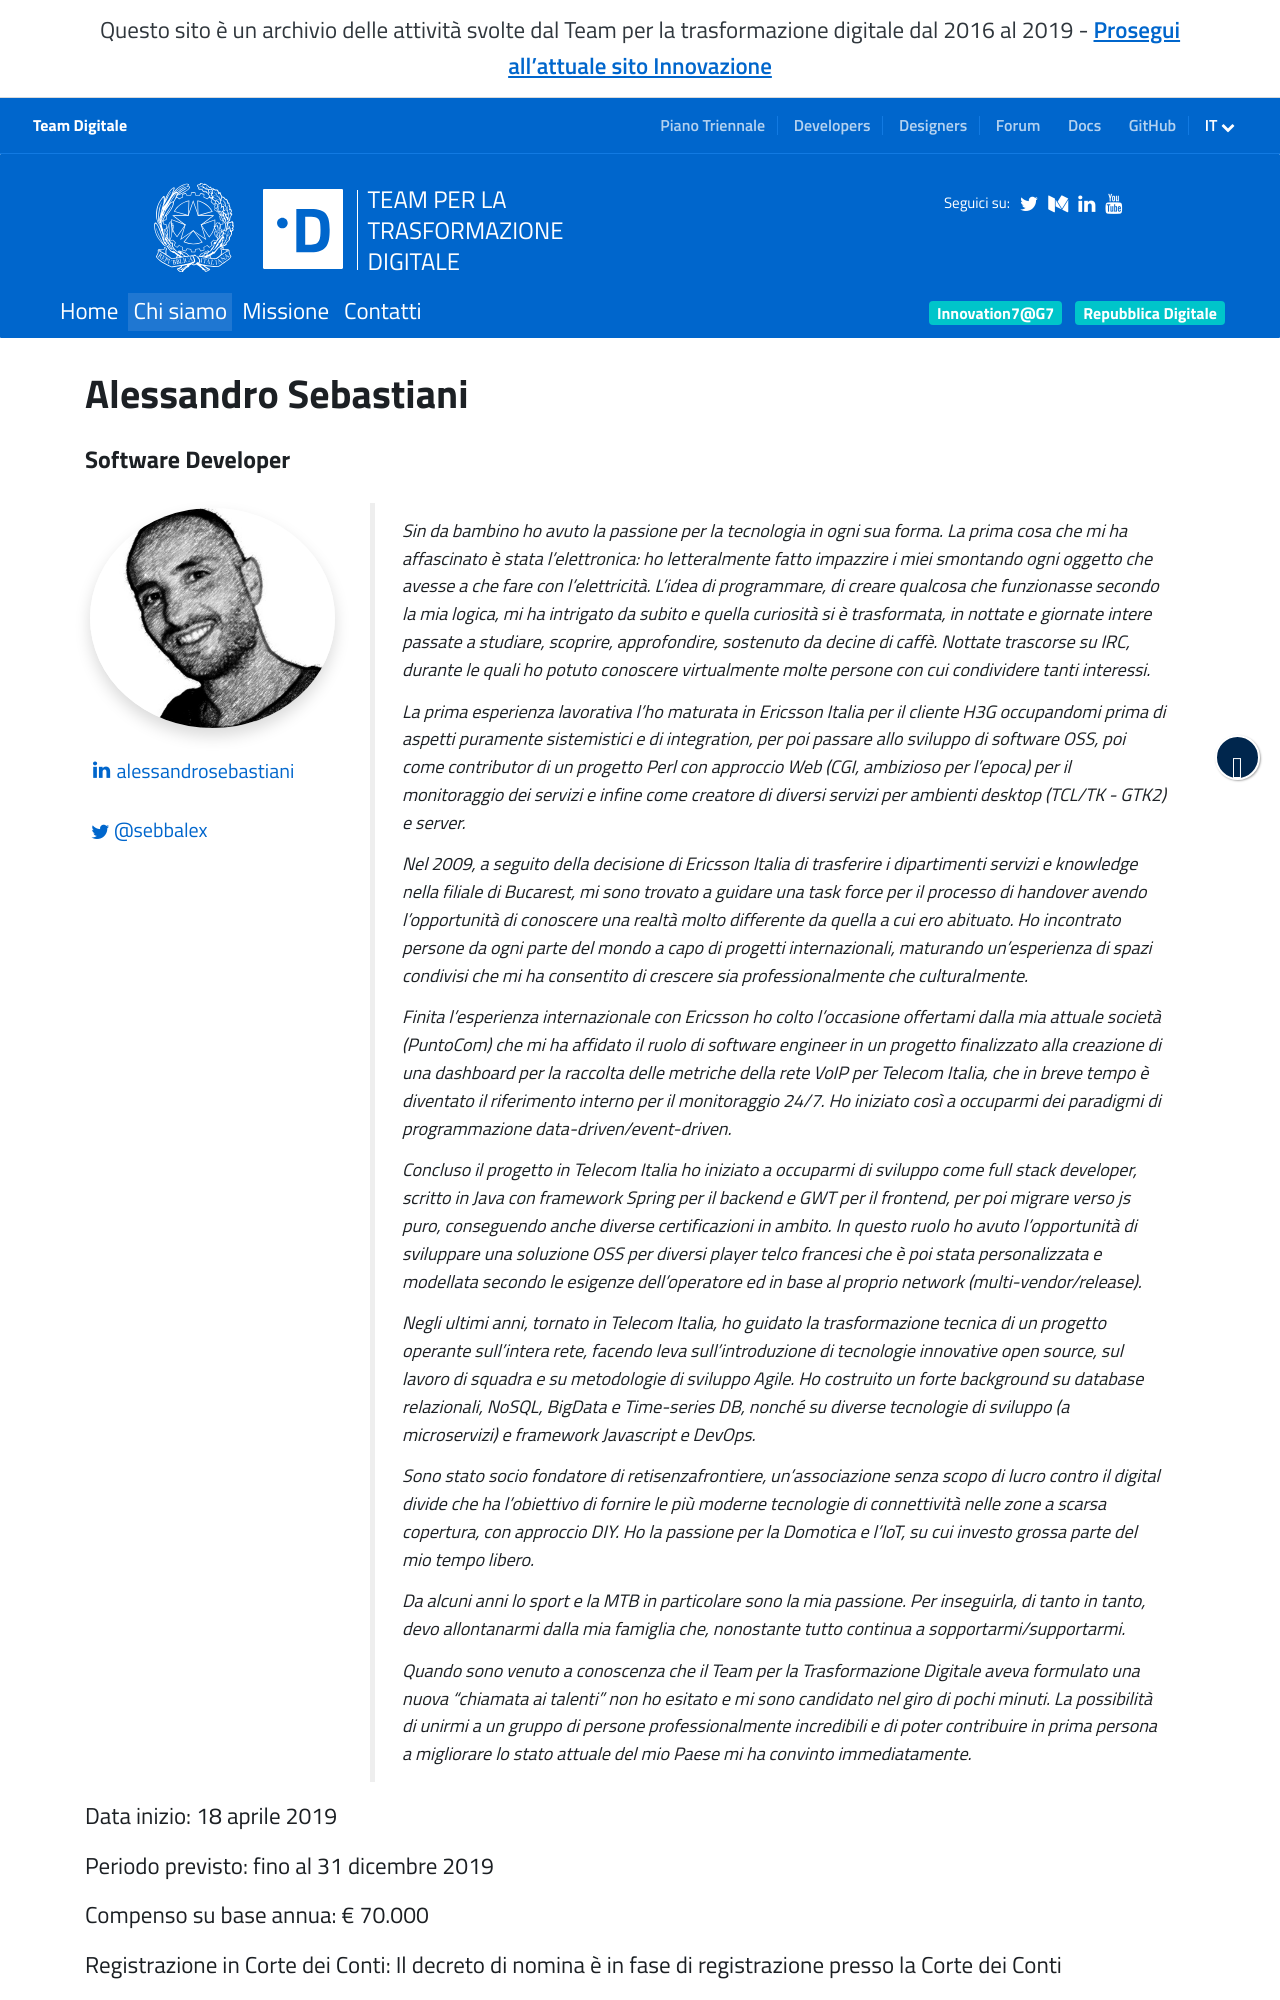

repository: teamdigitale/teamdigitale.governo.it · page: it/people/alessandro-sebastiani.html · generator: jekyll

---
title: Alessandro Sebastiani
lang: it
permalink: /it/people/alessandro-sebastiani.html
layout: people
role: Software Developer
twitter_user: sebbalex
medium_user:
linkedin_url: https://www.linkedin.com/in/alessandrosebastiani
ref: alessandro-sebastiani
parent_ref: team
start_date: 18 aprile 2019
period_provided: fino al 31 dicembre 2019
annual_compensation: € 70.000
approved_by_court: Il decreto di nomina è in fase di registrazione presso la Corte dei Conti
---

Sin da bambino ho avuto la passione per la tecnologia in ogni sua forma. La prima cosa che mi ha affascinato è stata l’elettronica: ho letteralmente fatto impazzire i miei smontando ogni oggetto che avesse a che fare con l’elettricità. L’idea di programmare, di creare qualcosa che funzionasse secondo la mia logica, mi ha intrigato da subito e quella curiosità si è trasformata, in nottate e giornate intere passate a studiare, scoprire, approfondire, sostenuto da decine di caffè.  Nottate trascorse su IRC, durante le quali  ho potuto conoscere virtualmente molte persone con cui condividere tanti  interessi.

La prima esperienza lavorativa l’ho maturata in Ericsson Italia per il cliente H3G occupandomi prima di aspetti puramente sistemistici e di integration, per poi passare allo sviluppo di software OSS, poi come contributor di un progetto Perl con approccio Web (CGI, ambizioso per l’epoca) per il monitoraggio dei servizi e infine come creatore di diversi servizi per ambienti desktop (TCL/TK - GTK2) e server.

Nel 2009, a seguito della decisione di Ericsson Italia di trasferire i dipartimenti servizi e knowledge nella filiale di Bucarest, mi sono trovato a guidare una task force per il processo di handover avendo l’opportunità di conoscere una realtà molto differente da quella a cui ero abituato. Ho incontrato persone da ogni parte del mondo a capo di progetti internazionali, maturando un’esperienza di spazi condivisi che mi ha consentito di crescere sia professionalmente che culturalmente.

Finita l’esperienza internazionale con Ericsson ho colto l’occasione offertami dalla mia attuale società (PuntoCom) che mi ha affidato il ruolo di software engineer  in un progetto finalizzato alla creazione di una dashboard per la raccolta delle metriche della rete VoIP per Telecom Italia, che in breve tempo è diventato il riferimento interno per il monitoraggio 24/7. Ho iniziato così a occuparmi dei paradigmi di programmazione data-driven/event-driven. 

Concluso il progetto in Telecom Italia ho iniziato a occuparmi di sviluppo come full stack developer, scritto in Java con framework Spring per il backend e GWT per il frontend, per poi migrare verso js puro, conseguendo anche diverse certificazioni in ambito. In questo ruolo ho avuto l’opportunità di sviluppare una soluzione OSS per diversi player telco francesi che è poi stata personalizzata e modellata secondo le esigenze dell’operatore ed in base al proprio network (multi-vendor/release). 

Negli ultimi anni, tornato in Telecom Italia, ho guidato la trasformazione tecnica di un progetto operante sull’intera rete, facendo leva sull’introduzione di tecnologie innovative open source, sul lavoro di squadra e su metodologie di sviluppo Agile. Ho costruito un forte background su database relazionali, NoSQL, BigData e Time-series DB, nonché su diverse tecnologie di sviluppo (a microservizi) e framework Javascript e DevOps.
